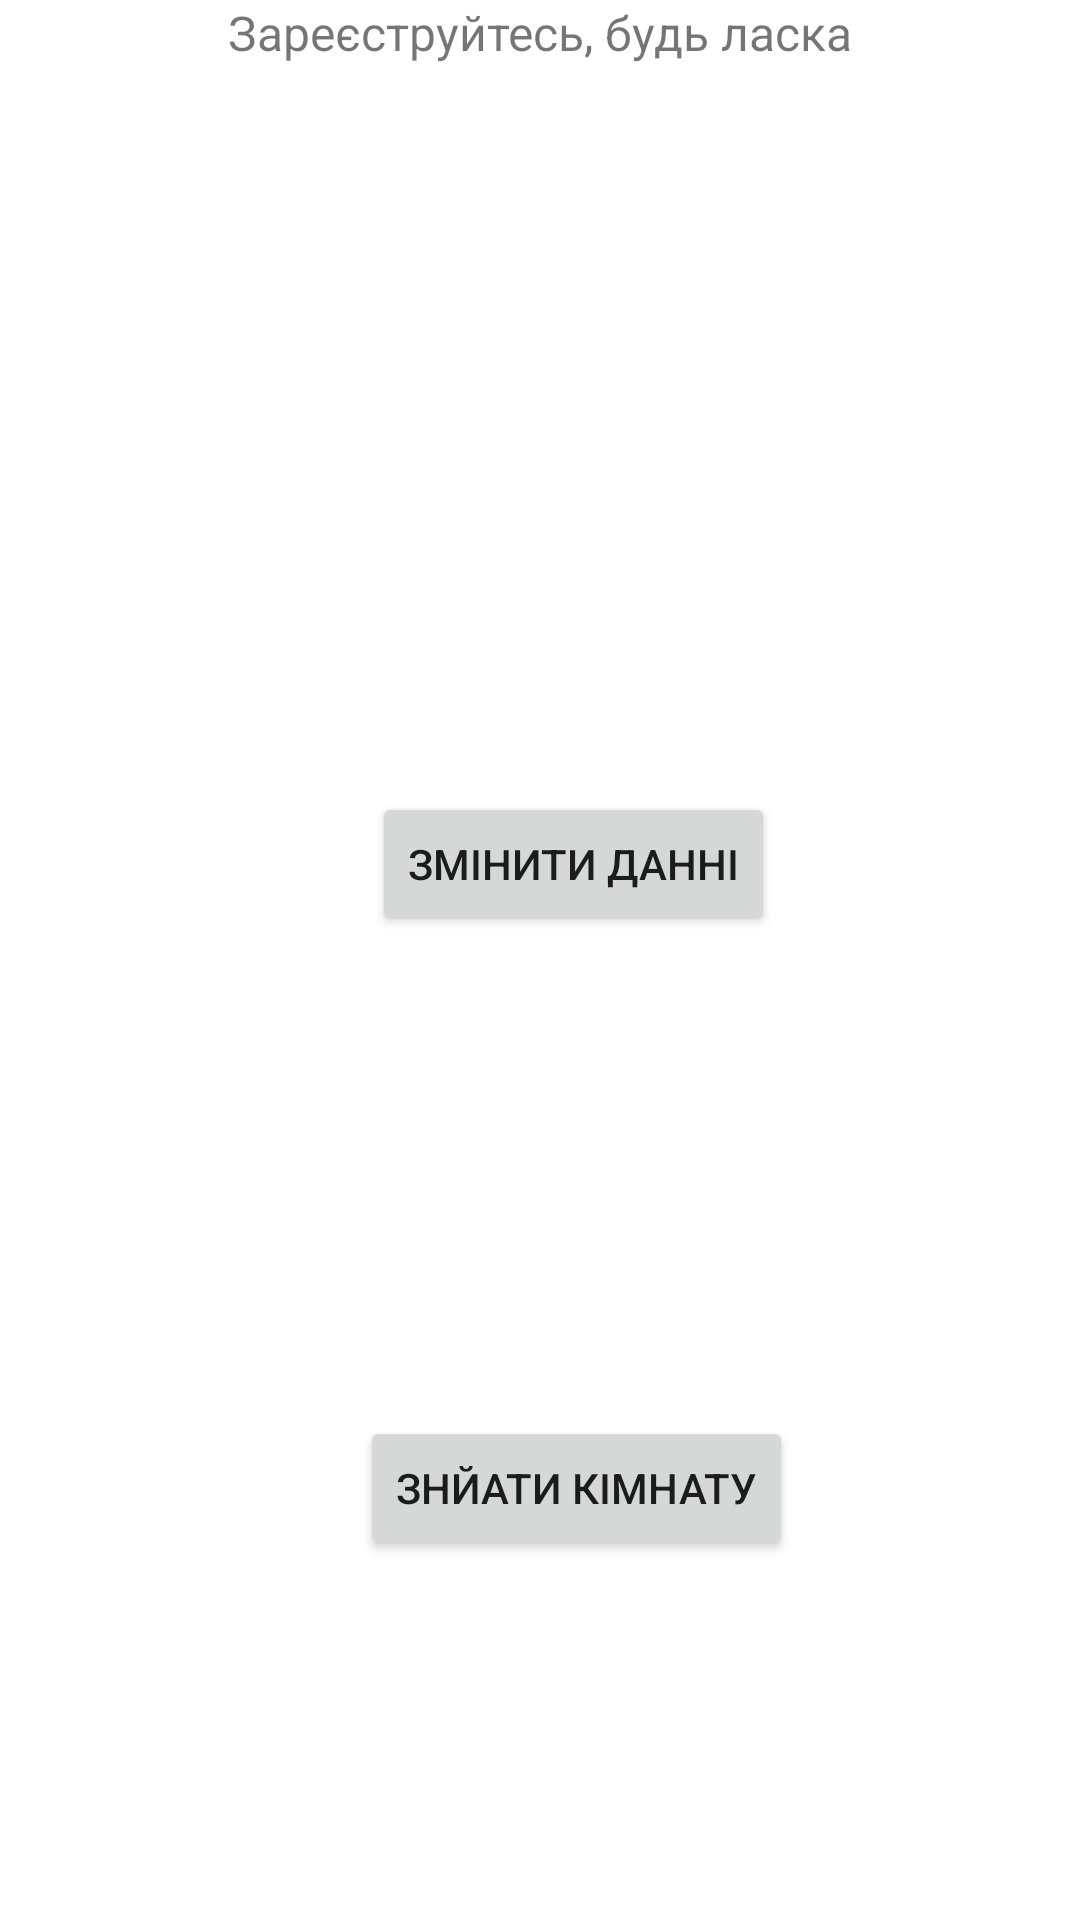

Write the Android layout XML for this screen, with the resource values it uses.
<!-- AndroidManifest.xml: application theme Theme.Studigo -->
<!-- res/layout/activity_main.xml -->
<?xml version="1.0" encoding="utf-8"?>
<androidx.constraintlayout.widget.ConstraintLayout xmlns:android="http://schemas.android.com/apk/res/android"
    xmlns:app="http://schemas.android.com/apk/res-auto"
    xmlns:tools="http://schemas.android.com/tools"
    android:layout_width="match_parent"
    android:layout_height="match_parent"
    tools:context=".MainActivity">

    <TextView
        android:id="@+id/pleaseTextView"
        android:layout_width="wrap_content"
        android:layout_height="0dp"
        android:text="Зареєструйтесь, будь ласка"
        android:textSize="16sp"
        app:layout_constraintEnd_toEndOf="parent"
        app:layout_constraintHorizontal_bias="0.5"
        app:layout_constraintStart_toStartOf="parent"
        app:layout_constraintTop_toTopOf="parent"
        app:layout_constraintVertical_weight="2" />


    <Button
        android:id="@+id/changeDataButton"
        android:layout_width="wrap_content"
        android:layout_height="wrap_content"
        android:layout_marginStart="124dp"
        android:layout_marginTop="264dp"
        android:text="змінити данні"
        app:layout_constraintStart_toStartOf="parent"
        app:layout_constraintTop_toTopOf="parent" />

    <Button
        android:id="@+id/bestRoomButton"
        android:layout_width="wrap_content"
        android:layout_height="wrap_content"
        android:layout_marginStart="120dp"
        android:layout_marginTop="472dp"
        android:text="знйати кімнату"
        app:layout_constraintStart_toStartOf="parent"
        app:layout_constraintTop_toTopOf="parent" />


</androidx.constraintlayout.widget.ConstraintLayout>
<!-- resources referenced by this layout -->
<resources>
  <style name="Theme.Studigo" parent="Theme.MaterialComponents.DayNight.DarkActionBar">
          
          <item name="colorPrimary">@color/purple_500</item>
          <item name="colorPrimaryVariant">@color/purple_700</item>
          <item name="colorOnPrimary">@color/white</item>
          
          <item name="colorSecondary">@color/teal_200</item>
          <item name="colorSecondaryVariant">@color/teal_700</item>
          <item name="colorOnSecondary">@color/black</item>
          
          <item name="android:statusBarColor" tools:targetApi="l">?attr/colorPrimaryVariant</item>
          
      </style>
  <color name="purple_500">#FF6200EE</color>
  <color name="purple_700">#99ccff</color>
  <color name="white">#FFFFFFFF</color>
  <color name="teal_200">#FF03DAC5</color>
  <color name="teal_700">#FF018786</color>
  <color name="black">#FF000000</color>
</resources>
